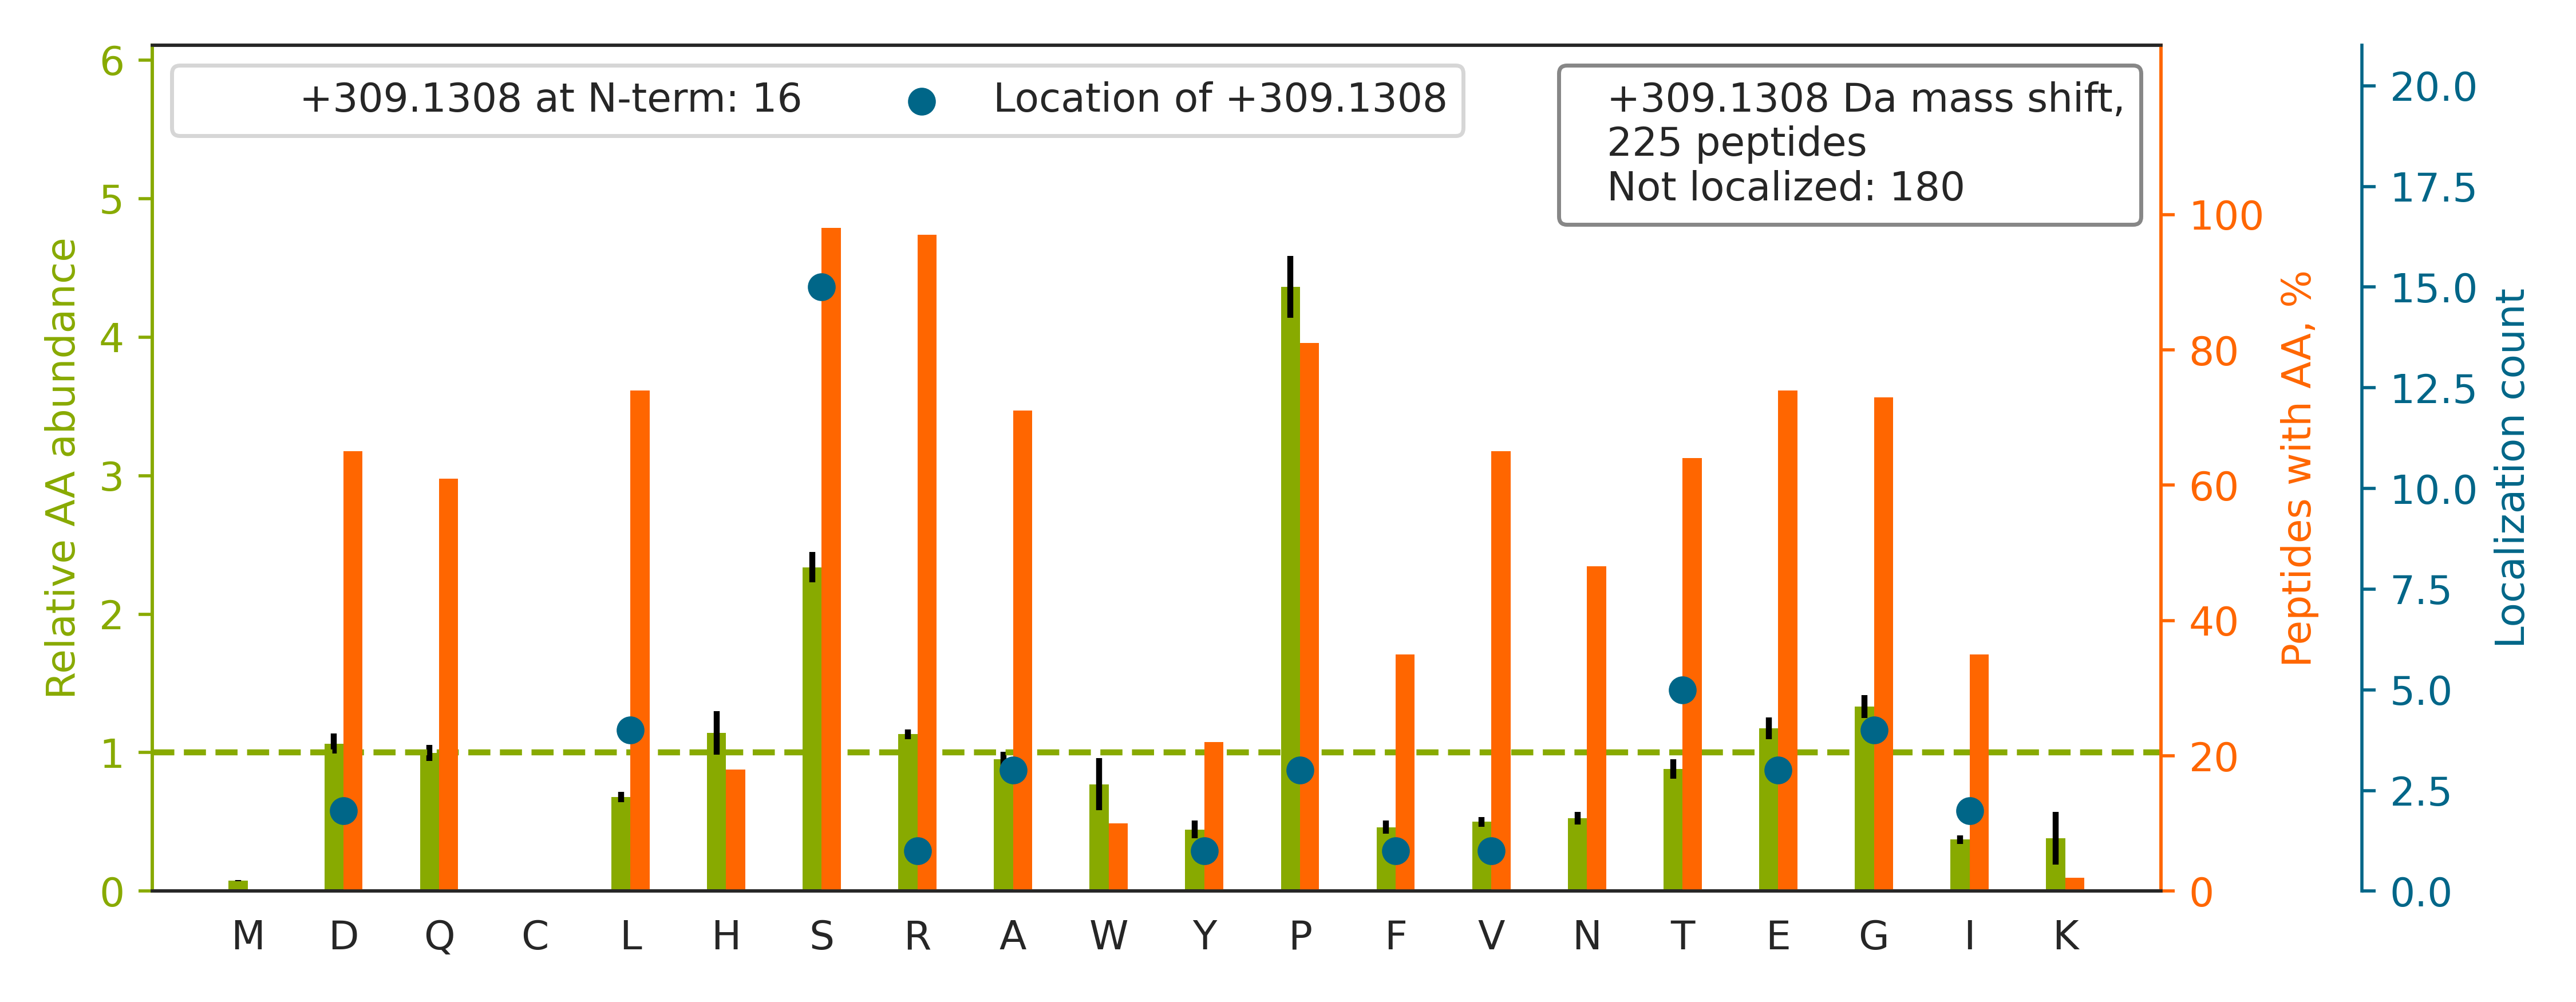

Values plotted in this chart, from the file beside it:
top isoform	localization score	spectrum
R.RPAERSSPGQTPEEGAQALAEFAALHGPALR.A		QEXI22263.28995.28995.5
R.RSDSPEIPFQAAAGPSDGLDASSPGNSFVGLR.V		QEXI22263.36263.36263.3
R.SS[+309]PGQTPEEGAQALAEFAALHGPALR.A	0.3149	QEXI22263.38339.38339.3
R.SQSVPASTGL[+309]GWGSGLVAPLQEGSIDSTLAGT…	0.5451	QEXI22263.45845.45845.4
R.TRSPDVISSASTALSQDIPEIASEALSR.G		QEXI22263.42806.42806.3
K.SVPSVFAAAAAGTQGWQGLSSSER.Q		QEXI22263.41949.41949.3
R.RSSYEDSSLPSINALLQAEVLSR.Q		QEXI22263.40734.40734.3
R.LDSP[+309]PPSPITEASEAAEAAEAGNLAVSSR.E	0.9011	QEXI22263.43088.43088.3
R.RPSQE[+309]QSASASSGQPQAPLNR.E	0.8602	QEXI22263.9557.9557.3
K.I[+309]NSSPNVNTTASGVEDLNIIQVTIPDDDNER.…	0.008609	QEXI22263.44323.44323.4
R.SAS[+309]PDDDLGSSNWEAADLGNEER.K	0.9009	QEXI22263.30385.30385.3
R.LEEGVASDEEAEEAQPGSGPSPEPEGSPPAHPQ.-		QEXI22263.26123.26123.3
R.TESPATAAETASEELDNR.S		QEXI22263.27083.27083.3
R.TSSVPEYVYNLHLVENDFVGGR.S		QEXI22263.38933.38933.4
R.GVSPSQAQGLGSNLVTEVR.V		QEXI22263.31531.31531.3
K.SSSPAPADIAQTVQEDLR.T		QEXI22263.34319.34319.3
R.QVFRLEEGVASDEEAEEAQPGSGPSPEPEGSPPAHPQ.…		QEXI22263.27952.27952.5
R.ARSVDALDDLTPPSTAESGSR.S		QEXI22263.23960.23960.3
R.S[+309]VVGTPAYLAPEVLLNQGYNR.S	0.92	QEXI22263.44031.44031.3
R.RASLSDLTDLEDIEGLTVR.Q		QEXI22263.38965.38965.3
K.QIDSSPVGGETDETTVSQNYR.G		QEXI22263.21760.21760.3
R.RISQVSSGETEYNPTEAR.-		QEXI22263.16976.16976.3
R.APGPRDTDDDEEEPDPYGFIVQTAEIAEIAR.L		QEXI22263.46109.46109.4
R.VRHFSQSEETGNEVFGALNEEQPLPR.S		QEXI22263.26574.26574.3
K.RHSYAGEQPETVPYLLLNR.A		QEXI22263.24990.24990.3
R.RNGSPTPAGSLGGGAVATAGGPGSR.L		QEXI22263.14695.14695.3
R.ASPSPQPSSQPLQIHR.Q		QEXI22263.15727.15727.3
R.GGAGTGGTGSPQASLEILAPEDSQVLQQATR.Q		QEXI22263.38715.38715.3
R.TSPTVATQTGASATSTR.G		QEXI22263.12941.12941.3
R.RLSTSPDVIQGHQPR.D		QEXI22263.12323.12323.3
K.RAASLNYLNQPSAAPLQVSR.G		QEXI22263.25785.25785.3
R.QNSATESADSIEIYVPEAQTRL.-		QEXI22263.36862.36862.3
R.SSGSPYGGGYGSGGGSGGYGSR.R		QEXI22263.13064.13064.3
R.SGGGDLTLGLEPSEEEAPR.S		QEXI22263.31332.31332.3
K.LGHPEALSAGTGSPQPPSFTYAQQR.E		QEXI22263.26521.26521.3
R.LVSPGSANETSSILVESVTR.S		QEXI22263.39265.39265.3
R.RSSDSWEVWGSASTNR.N		QEXI22263.21496.21496.3
R.GPVSQNSEVGEEETSAGQGLSSR.E		QEXI22263.19416.19416.3
K.APVSSTESVIQSNTPTPPPSQPLNETAEEESR.I		QEXI22263.29683.29683.4
K.VTAGWPSEPGQGDLNPES[+309]PAALGQDLLEPR.S	0.7633	QEXI22263.45063.45063.3
R.SHSPSSPDPDTPSPVGDSR.A		QEXI22263.11008.11008.3
K.ALSIESLSPTDSSNGVNWR.T		QEXI22263.37004.37004.3
R.S[+309]STPLPTISSSAENTR.Q	0.6854	QEXI22263.21242.21242.3
R.NI[+309]PSPGQLDPDTRIPVINLEDGTR.L	0.91	QEXI22263.38355.38355.3
K.FNDSEGDDTEETEDYRQFR.K		QEXI22263.21766.21766.3
R.QPPGVPNGPSSPTNESAPELPQR.H		QEXI22263.25348.25348.3
K.GPPQSPVFEGVYNNSR.M		QEXI22263.27005.27005.3
K.S[+309]PGEYINIDFGEPGAR.L	0.8434	QEXI22263.36523.36523.3
R.RGSGDTSSLIDPDTSLSELR.D		QEXI22263.28670.28670.3
K.HTGPNSPDTANDGFVR.L		QEXI22263.11071.11071.3
R.RASDTSLTQGIVAFR.Q		QEXI22263.26008.26008.3
R.SSSPEDPERDEEVLNHVLR.D		QEXI22263.23562.23562.4
K.AVQQHQHGYDSDEEVDSELGTWEHQLR.R		QEXI22263.22450.22450.4
R.VAAQSPPSPASAEALLPALPLR.N		QEXI22263.45182.45182.3
R.A[+309]GSSTPGDAPPAVAEVQGR.S	0.9118	QEXI22263.20622.20622.3
R.TGIPSGDELDSFETNTEPDFNISR.A		QEXI22263.40014.40014.3
R.TEPAAEAEAASG[+309]PSESPSPPAAEELPGSHAEP…	0.9322	QEXI22263.24337.24337.5
K.RPWRPEEAVEDPDEEDEDNTSEAENGFSLEEVLR.L		QEXI22263.34993.34993.4
K.L[+309]IPSVGSPASSTPLPPDGTGPNSTPNNR.A	0.5103	QEXI22263.35958.35958.4
K.QQLSAEELDAQLDAYNAR.M		QEXI22263.31969.31969.3
... 165 more rows
